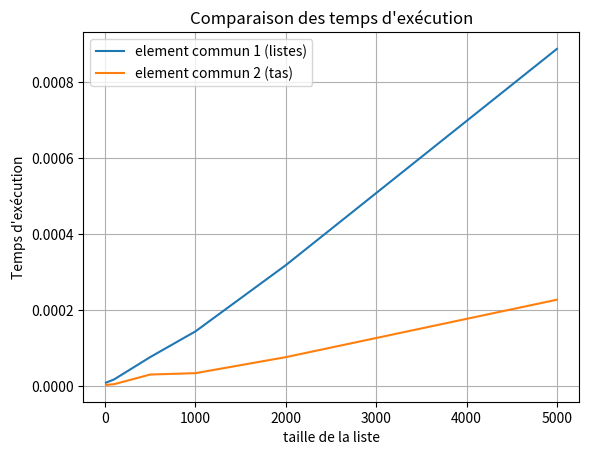

Python code for this plot:
# Mini-projet 2
import numpy as np
import heapq as hpq
import matplotlib.pyplot as plt
import time as t

# Tailles de liste différentes pour tester l'évolution du temps d'execution
N = [10,100,500,1000,2000,5000]

# Valeur Max pour les elements de la liste (Nmin = 0)
Nmax = 10000

# Version 1 de l'algorithme avec des listes classiques
def element_commun1(L1: [], L2: []):
    L1.sort()
    L2.sort()
    while(len(L1)!=0 and len(L2)!=0):
        if(L1[0]==L2[0]):
            return L1[0]
        if(L1[0]<=L2[0]):
            L1.pop(0)
        else:
            L2.pop(0)
    return None

# Version 2 de l'algorithme avec des tas
def element_commun2(L1: [], L2: []):
    hpq.heapify(L1)
    hpq.heapify(L2)
    while(len(L1)!=0 and len(L2)!=0):
        if(L1[0]==L2[0]):
            return L1[0]
        if(L1[0]<=L2[0]):
            hpq.heappop(L1)
        else:
            hpq.heappop(L2)
    return None

res1 = np.zeros(len(N))
res2 = np.zeros(len(N))

# Pour chaques valeurs de n on calcule le temps d'execution des deux fonctions 
# et on les enregistre dans res1 et 2 respectivement
for k,n in enumerate(N):
    liste1 = np.random.randint(Nmax, size=n).tolist()
    liste2 = np.random.randint(Nmax, size=n).tolist()
    
    t1 = t.time()
    element_commun1(liste1, liste2)
    t2 = t.time()
    res1[k] = (t2-t1)
    
    t1 = t.time()
    element_commun2(liste1, liste2)
    t2 = t.time()
    res2[k] = (t2-t1)

# Puis on affiche le graphique de comparaison
plt.figure(1)
plt.title("Comparaison des temps d'exécution")
plt.xlabel("taille de la liste")
plt.ylabel("Temps d'exécution")
plt.plot(N, res1, label="element commun 1 (listes)")
plt.plot(N, res2, label="element commun 2 (tas)")

plt.legend()
plt.grid()
plt.show()
    
